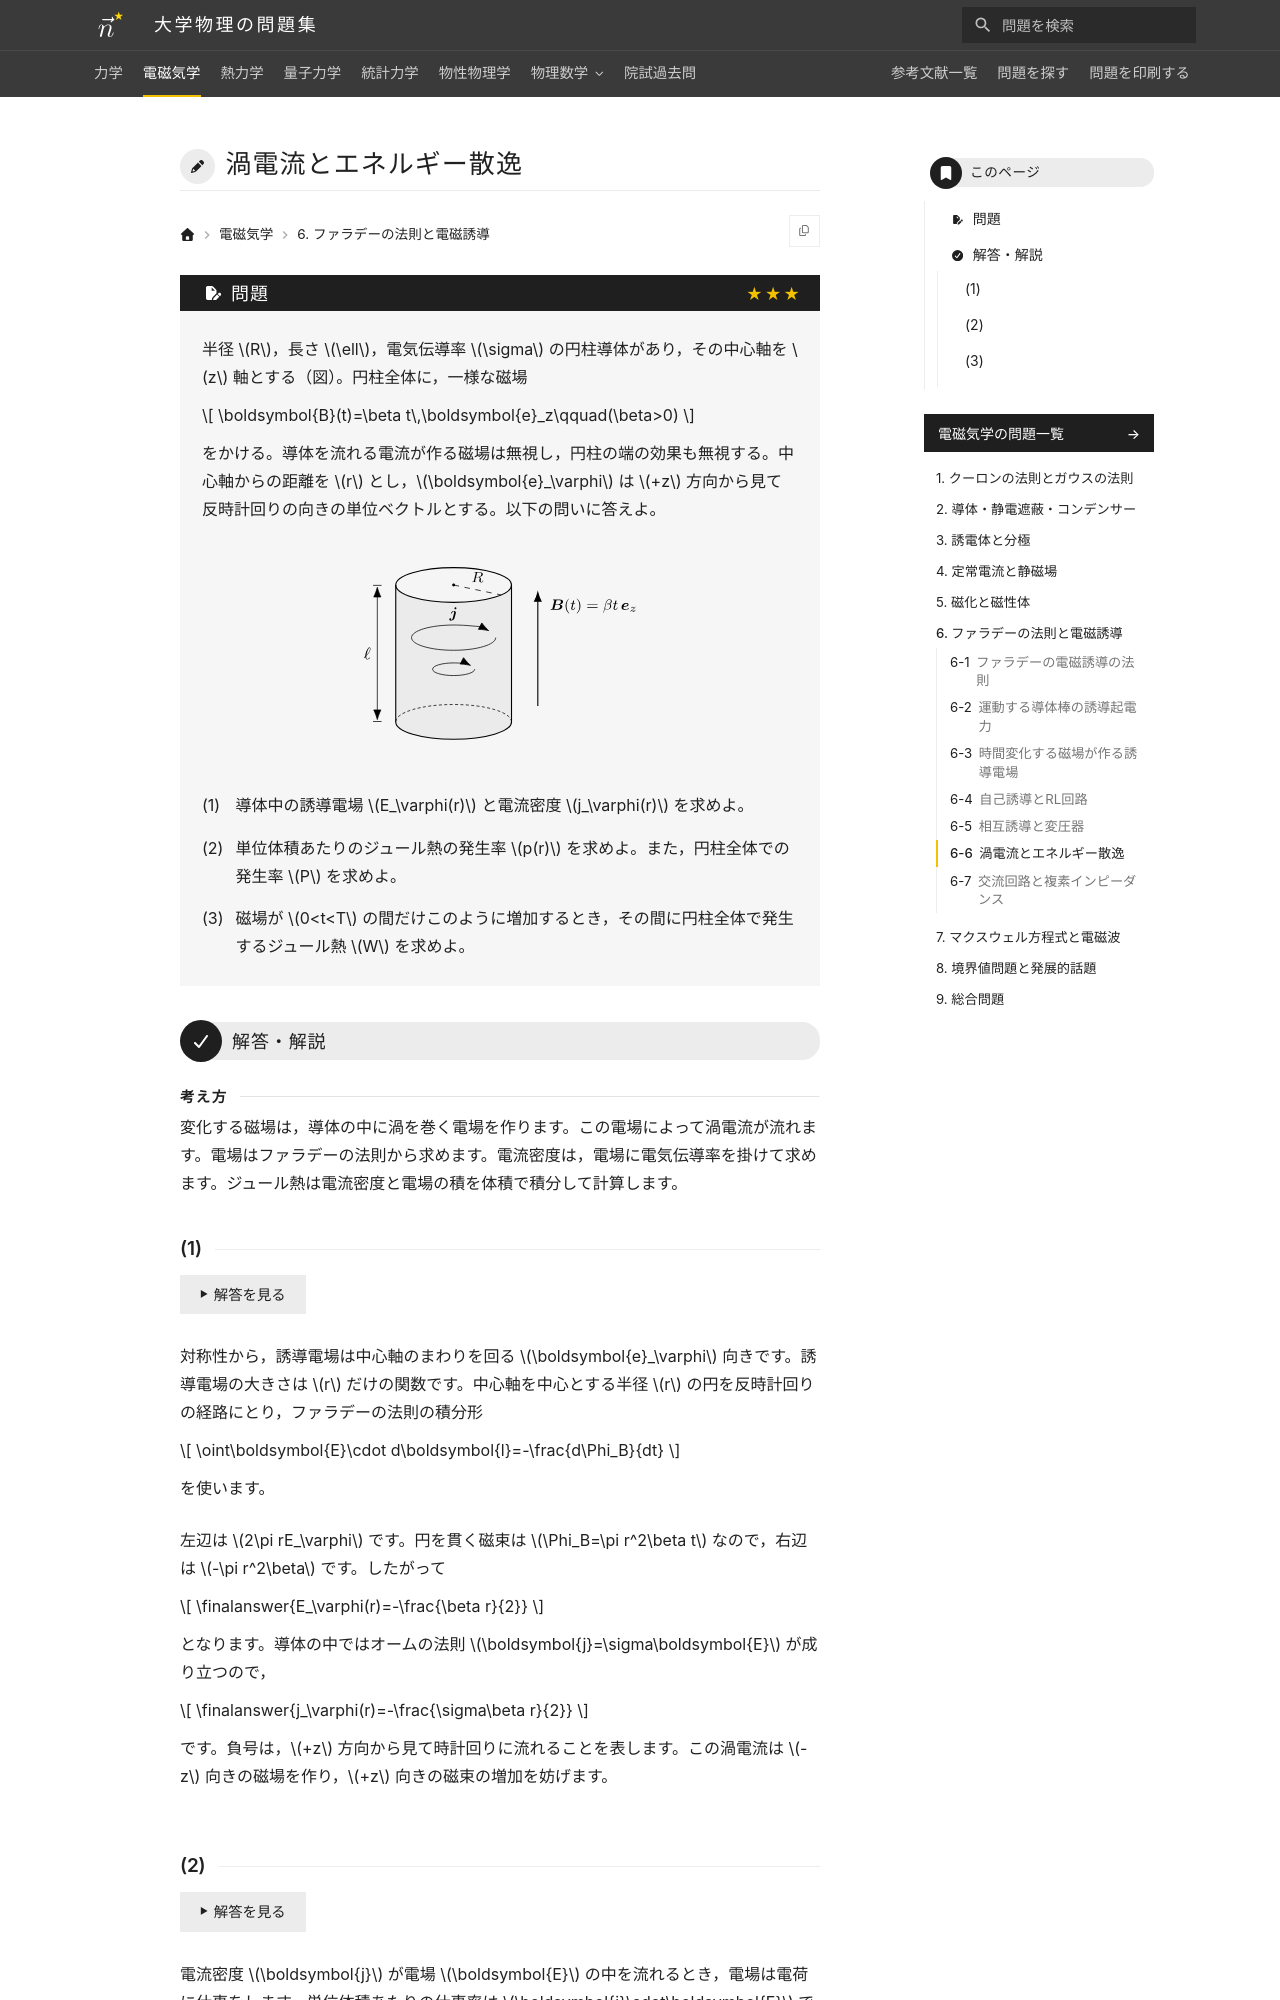

repository: Nanana-2/physics-site · page: 02electromagnetism/06/06_060/index.html · generator: mkdocs

---
tags:
  - 発展
---

# 渦電流とエネルギー散逸

## 問題
半径 $R$，長さ $\ell$，電気伝導率 $\sigma$ の円柱導体があり，その中心軸を $z$ 軸とする（図）。円柱全体に，一様な磁場

$$
\boldsymbol{B}(t)=\beta t\,\boldsymbol{e}_z\qquad(\beta>0)
$$

をかける。導体を流れる電流が作る磁場は無視し，円柱の端の効果も無視する。中心軸からの距離を $r$ とし，$\boldsymbol{e}_\varphi$ は $+z$ 方向から見て反時計回りの向きの単位ベクトルとする。以下の問いに答えよ。

<figure class="problem-figure" markdown>
![問題の図](../../assets/figures/electromagnetism/06_060-p-light.svg#only-light)
![問題の図](../../assets/figures/electromagnetism/06_060-p-dark.svg#only-dark)
</figure>

(1) 導体中の誘導電場 $E_\varphi(r)$ と電流密度 $j_\varphi(r)$ を求めよ。

(2) 単位体積あたりのジュール熱の発生率 $p(r)$ を求めよ。また，円柱全体での発生率 $P$ を求めよ。

(3) 磁場が $0<t<T$ の間だけこのように増加するとき，その間に円柱全体で発生するジュール熱 $W$ を求めよ。

---

## 解答・解説

<div class="approach" markdown>
変化する磁場は，導体の中に渦を巻く電場を作ります。この電場によって渦電流が流れます。電場はファラデーの法則から求めます。電流密度は，電場に電気伝導率を掛けて求めます。ジュール熱は電流密度と電場の積を体積で積分して計算します。
</div>
